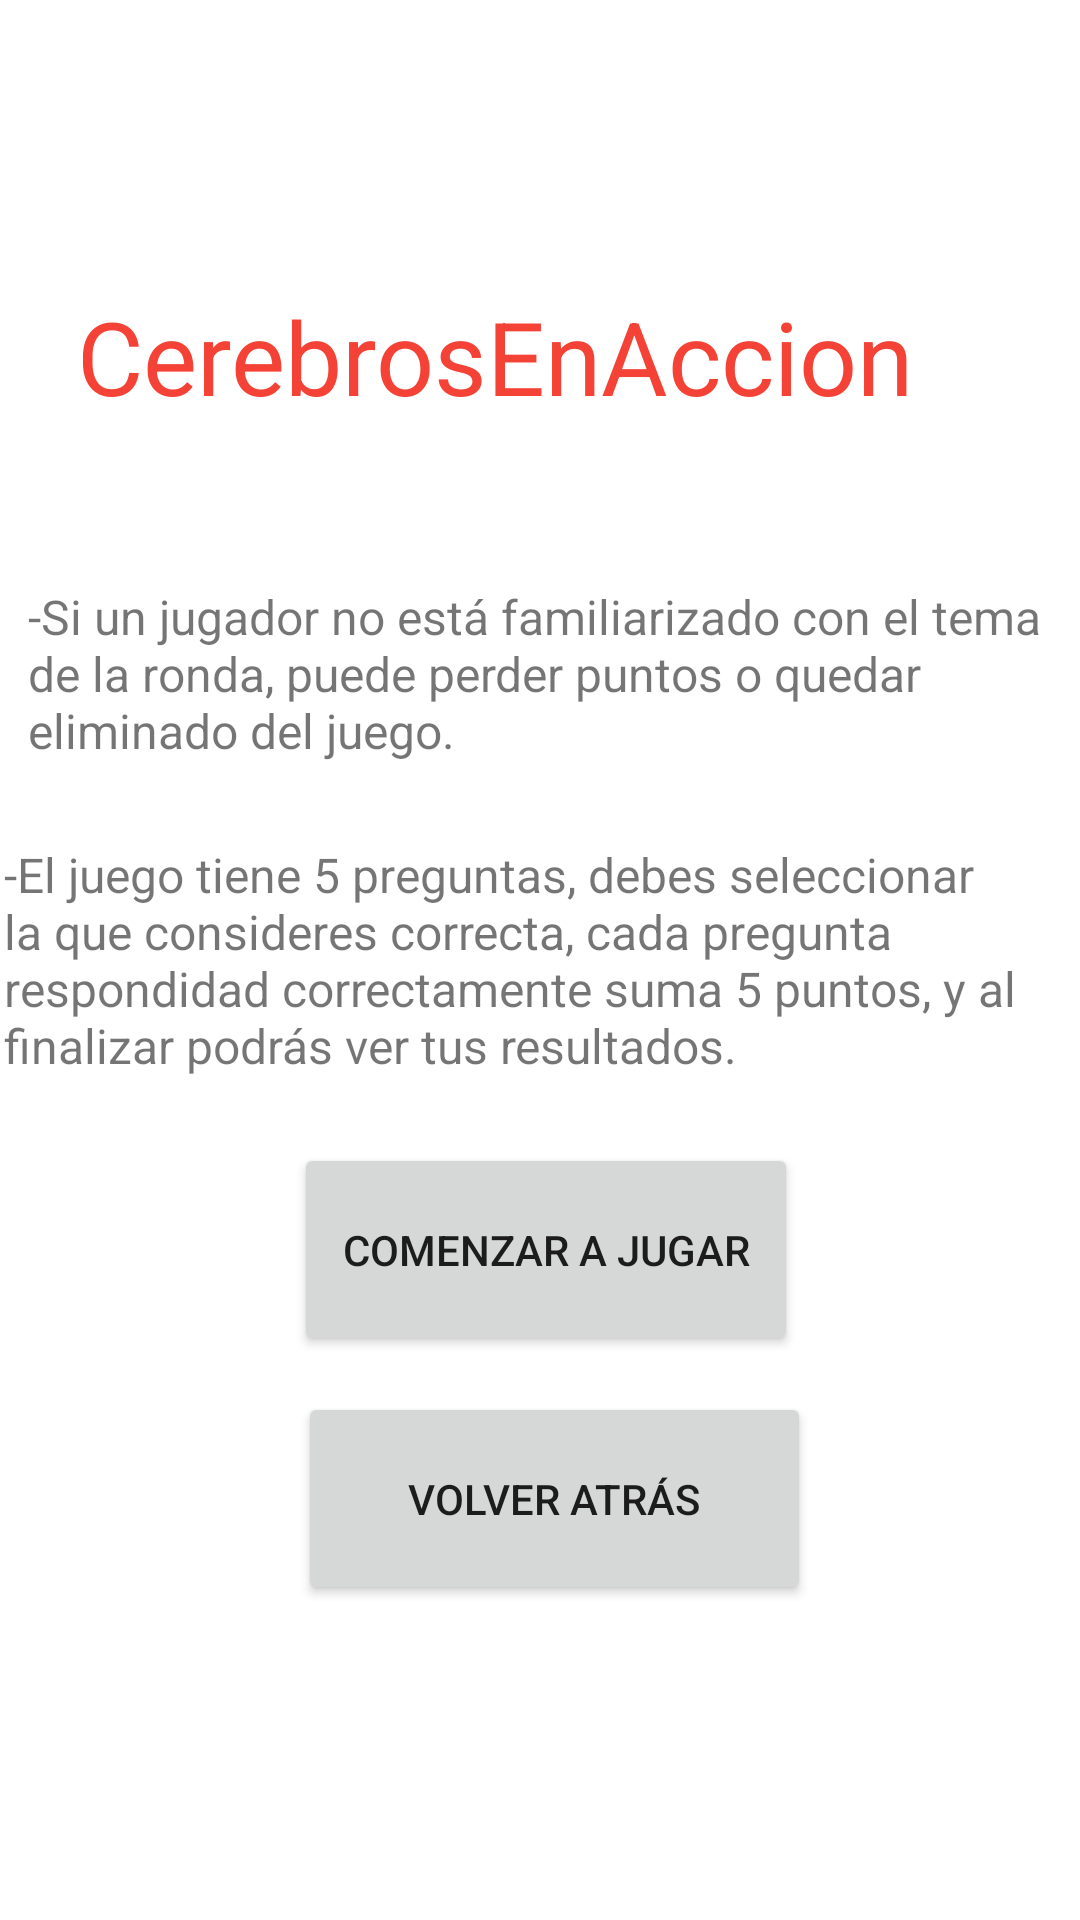

Produce the Android XML layout that renders to this screen, including the resource entries it uses.
<!-- AndroidManifest.xml: application theme Theme.TP_1_Apps_Moviles -->
<!-- res/layout/activity_juego.xml -->
<?xml version="1.0" encoding="utf-8"?>
<androidx.constraintlayout.widget.ConstraintLayout xmlns:android="http://schemas.android.com/apk/res/android"
    xmlns:app="http://schemas.android.com/apk/res-auto"
    xmlns:tools="http://schemas.android.com/tools"
    android:layout_width="match_parent"
    android:layout_height="match_parent"
    tools:context=".JuegoActivity">

    <TextView
        android:id="@+id/textView5"
        android:layout_width="339dp"
        android:layout_height="78dp"
        android:layout_marginBottom="364dp"
        android:text="@string/regla_juego_2"
        android:textSize="16sp"
        app:layout_constraintBottom_toBottomOf="parent"
        app:layout_constraintEnd_toEndOf="parent"
        app:layout_constraintHorizontal_bias="0.444"
        app:layout_constraintStart_toStartOf="parent"
        app:layout_constraintTop_toBottomOf="@+id/textView"
        app:layout_constraintVertical_bias="0.457" />

    <TextView
        android:id="@+id/textView"
        android:layout_width="365dp"
        android:layout_height="0dp"
        android:layout_marginTop="200dp"
        android:layout_marginBottom="189dp"
        android:text="@string/regla_juego_1"
        android:textSize="16sp"
        app:layout_constraintBottom_toTopOf="@+id/btnComenzarJuego"
        app:layout_constraintEnd_toEndOf="parent"
        app:layout_constraintHorizontal_bias="0.765"
        app:layout_constraintStart_toStartOf="parent"
        app:layout_constraintTop_toTopOf="parent" />

    <TextView
        android:id="@+id/textView3"
        android:layout_width="358dp"
        android:layout_height="99dp"
        android:text="@string/regla_juego_3"
        android:textSize="16sp"
        app:layout_constraintBottom_toBottomOf="parent"
        app:layout_constraintEnd_toEndOf="parent"
        app:layout_constraintHorizontal_bias="0.603"
        app:layout_constraintStart_toStartOf="parent"
        app:layout_constraintTop_toBottomOf="@+id/textView5"
        app:layout_constraintVertical_bias="0.029" />

    <TextView
        android:id="@+id/textViewName"
        android:layout_width="309dp"
        android:layout_height="60dp"
        android:layout_marginTop="96dp"
        android:text="@string/app_title"
        android:textColor="#F44336"
        android:textSize="34sp"
        app:layout_constraintEnd_toEndOf="parent"
        app:layout_constraintStart_toStartOf="parent"
        app:layout_constraintTop_toTopOf="parent" />

    <Button
        android:id="@+id/btnComenzarJuego"
        android:layout_width="168dp"
        android:layout_height="71dp"
        android:layout_marginBottom="188dp"
        android:text="@string/btn_comenzar"
        app:layout_constraintBottom_toBottomOf="parent"
        app:layout_constraintEnd_toEndOf="parent"
        app:layout_constraintHorizontal_bias="0.51"
        app:layout_constraintStart_toStartOf="parent"
        app:layout_constraintTop_toBottomOf="@+id/textView" />

    <Button
        android:id="@+id/btnVolver"
        android:layout_width="171dp"
        android:layout_height="71dp"
        android:layout_marginTop="272dp"
        android:text="@string/btn_back"
        app:layout_constraintEnd_toEndOf="parent"
        app:layout_constraintHorizontal_bias="0.525"
        app:layout_constraintStart_toStartOf="parent"
        app:layout_constraintTop_toBottomOf="@+id/textView" />

</androidx.constraintlayout.widget.ConstraintLayout>
<!-- resources referenced by this layout -->
<resources>
  <string name="app_title">CerebrosEnAccion</string>
  <string name="btn_back">Volver Atrás</string>
  <string name="btn_comenzar">Comenzar a Jugar</string>
  <string name="regla_juego_1">-Los jugadores no pueden usar ningún tipo de ayuda externa para responder las preguntas, como buscar en internet o preguntar a otras personas. Solo pueden confiar en su propio conocimiento.</string>
  <string name="regla_juego_2">-Si un jugador no está familiarizado con el tema de la ronda, puede perder puntos o quedar eliminado del juego.</string>
  <string name="regla_juego_3">-El juego tiene 5 preguntas, debes seleccionar la que consideres correcta, cada pregunta respondidad correctamente suma 5 puntos,  y al finalizar podrás ver tus resultados.</string>
  <style name="Theme.TP_1_Apps_Moviles" parent="Theme.MaterialComponents.DayNight.DarkActionBar">
          
          <item name="colorPrimary">@color/purple_500</item>
          <item name="colorPrimaryVariant">@color/purple_700</item>
          <item name="colorOnPrimary">@color/white</item>
          
          <item name="colorSecondary">@color/teal_200</item>
          <item name="colorSecondaryVariant">@color/teal_700</item>
          <item name="colorOnSecondary">@color/black</item>
          
          <item name="android:statusBarColor">?attr/colorPrimaryVariant</item>
          
      </style>
  <!-- not gathered from this repository: default colours our renderer supplied (Android Studio template values) -->
  <color name="purple_500">#FF6200EE</color>
  <color name="purple_700">#FF3700B3</color>
  <color name="teal_200">#FF03DAC5</color>
  <color name="teal_700">#FF018786</color>
  <color name="black">#FF000000</color>
  <color name="white">#FFFFFFFF</color>
</resources>
